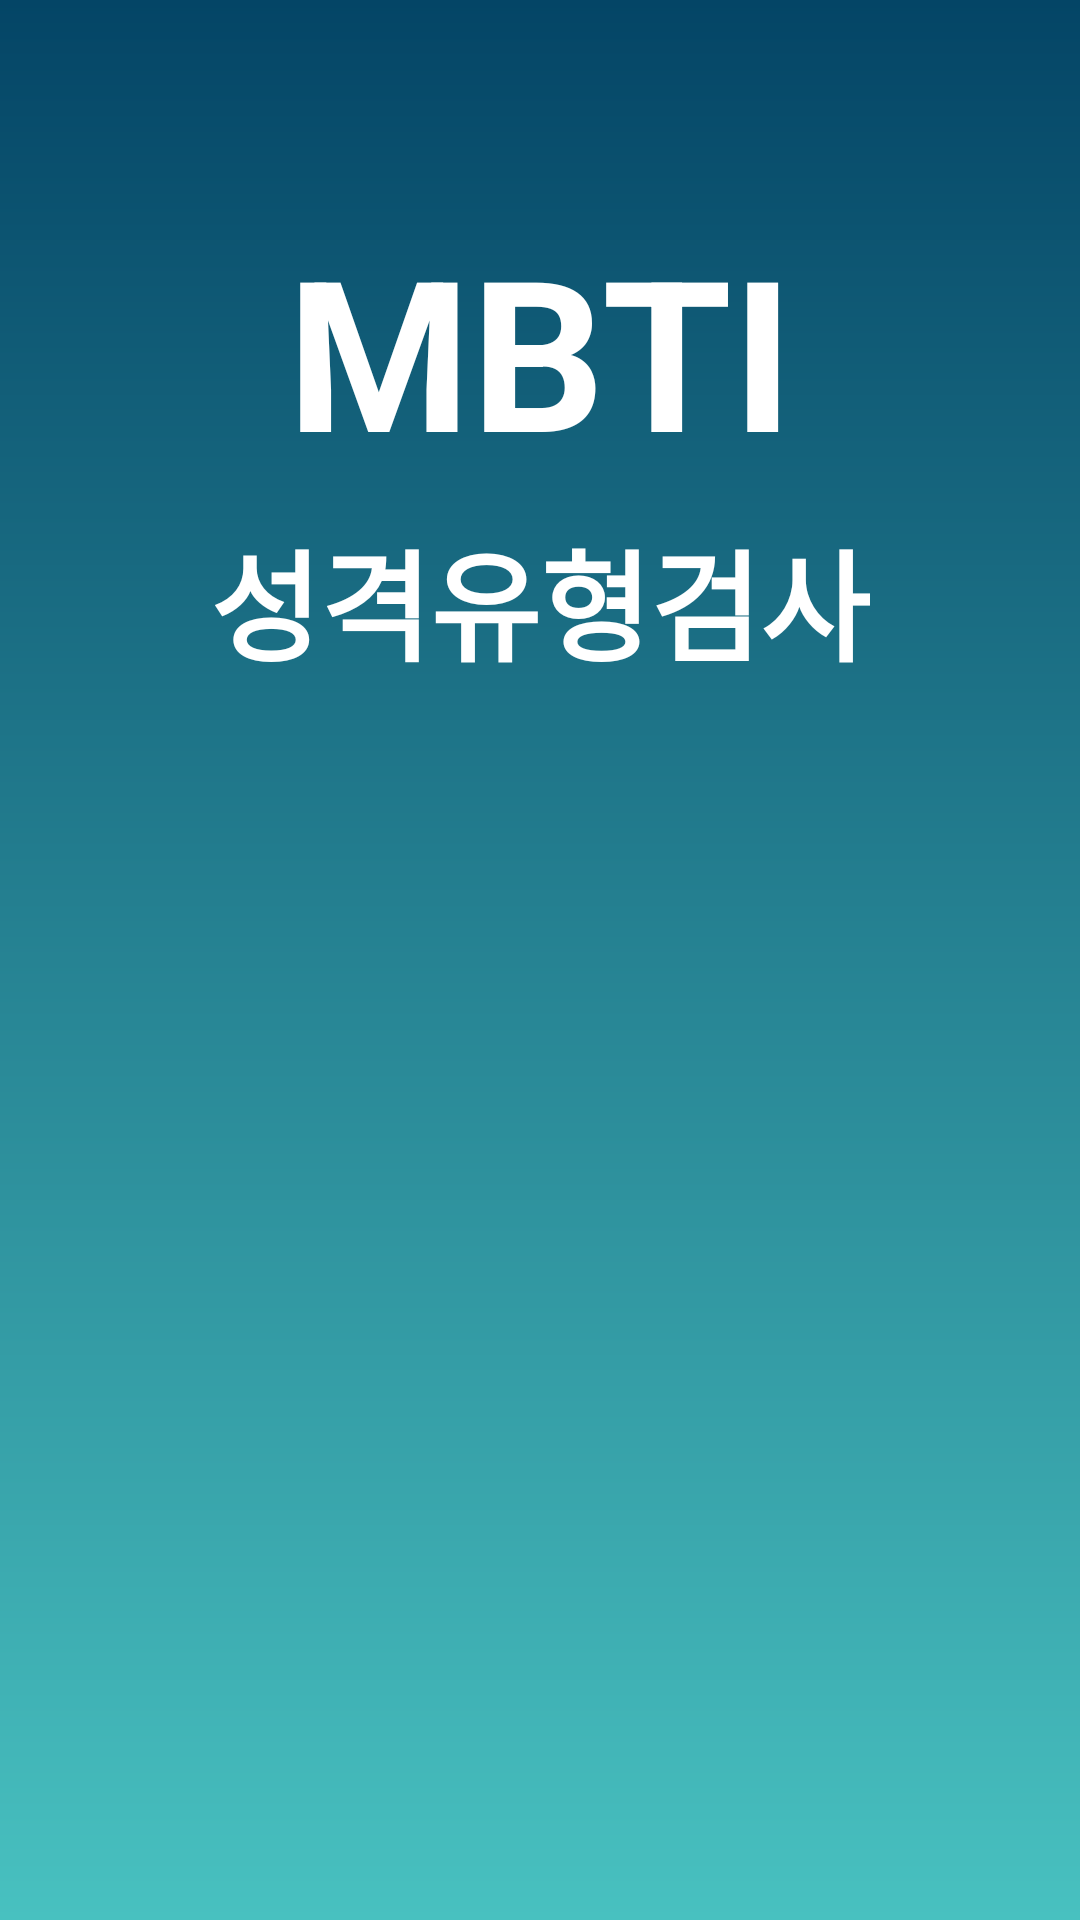

Produce the Android XML layout that renders to this screen, including the resource entries it uses.
<!-- AndroidManifest.xml: application theme Theme.MyMBTI_Test -->
<!-- res/layout/activity_main.xml -->
<?xml version="1.0" encoding="utf-8"?>
<androidx.constraintlayout.widget.ConstraintLayout
    xmlns:android="http://schemas.android.com/apk/res/android"
    xmlns:app="http://schemas.android.com/apk/res-auto"
    xmlns:tools="http://schemas.android.com/tools"
    android:layout_width="match_parent"
    android:layout_height="match_parent"
    android:background="@drawable/layout_bg"
    tools:context=".MainActivity">

    <TextView
        android:id="@+id/tv_maintitle"
        android:layout_width="wrap_content"
        android:layout_height="wrap_content"
        android:text="MBTI"
        android:textColor="@color/white"
        android:textSize="70sp"
        android:textStyle="bold"
        android:layout_marginTop="70dp"
        app:layout_constraintEnd_toEndOf="parent"
        app:layout_constraintStart_toStartOf="parent"
        app:layout_constraintTop_toTopOf="parent" />

    <TextView
        android:id="@+id/tv_maintitle2"
        android:layout_width="wrap_content"
        android:layout_height="wrap_content"
        android:text="성격유형검사"
        android:textColor="@color/white"
        android:textSize="40sp"
        android:layout_marginTop="8dp"
        android:textStyle="bold"
        app:layout_constraintEnd_toEndOf="parent"
        app:layout_constraintStart_toStartOf="parent"
        app:layout_constraintTop_toBottomOf="@+id/tv_maintitle" />

    <ImageView
        android:id="@+id/iv_start"
        android:layout_width="130dp"
        android:layout_height="90dp"
        android:scaleType="fitCenter"
        android:src="@drawable/ic_start"
        android:layout_marginBottom="60dp"
        app:layout_constraintBottom_toTopOf="@id/iv_people"
        app:layout_constraintEnd_toEndOf="parent"
        app:layout_constraintStart_toStartOf="parent"/>

    <ImageView
        android:id="@+id/iv_people"
        android:layout_width="280dp"
        android:layout_height="220dp"
        android:scaleType="fitCenter"
        android:src="@drawable/bg_person2"
        app:layout_constraintBottom_toBottomOf="parent"
        app:layout_constraintEnd_toEndOf="parent"
        app:layout_constraintStart_toStartOf="parent"/>

</androidx.constraintlayout.widget.ConstraintLayout>
<!-- resources referenced by this layout -->
<resources>
  <!-- drawable layout_bg (drawable) -->
  <?xml version="1.0" encoding="utf-8"?>
  <shape xmlns:android="http://schemas.android.com/apk/res/android"
      android:shape="rectangle">
      <gradient
          android:startColor="#48C1C0"
          android:endColor="#044566"
          android:angle="90"/>
  </shape>
  <style name="Theme.MyMBTI_Test" parent="Base.Theme.MyMBTI_Test" />
  <style name="Base.Theme.MyMBTI_Test" parent="Theme.Material3.DayNight.NoActionBar">
          
          
      </style>
  <!-- not gathered from this repository: default colours our renderer supplied (Android Studio template values) -->
  <color name="white">#FFFFFFFF</color>
</resources>
